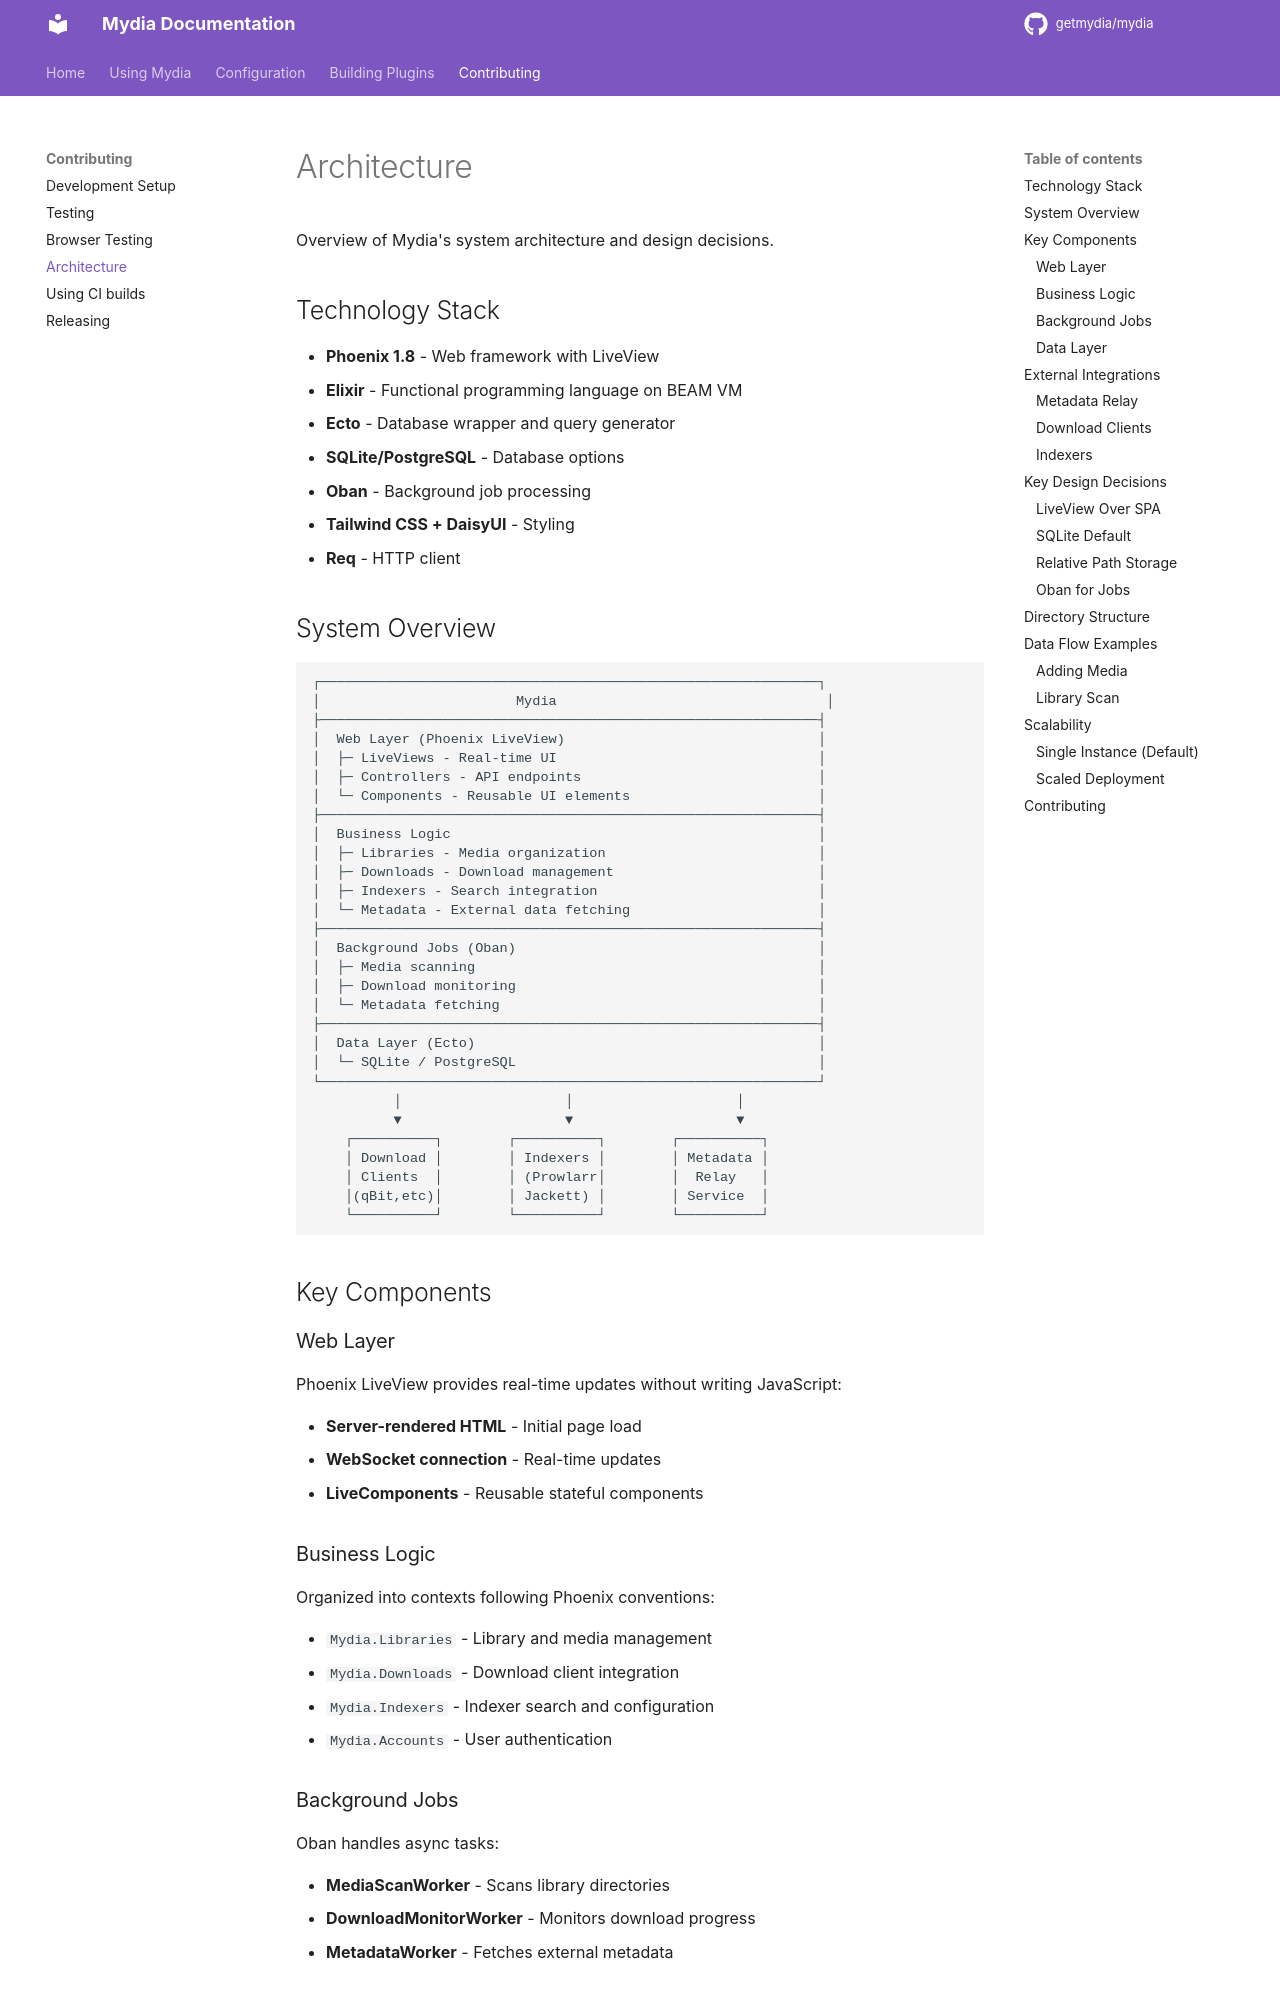

repository: getmydia/mydia · page: 0.15.0/contributing/architecture/index.html · generator: mkdocs

# Architecture

Overview of Mydia's system architecture and design decisions.

## Technology Stack

- **Phoenix 1.8** - Web framework with LiveView
- **Elixir** - Functional programming language on BEAM VM
- **Ecto** - Database wrapper and query generator
- **SQLite/PostgreSQL** - Database options
- **Oban** - Background job processing
- **Tailwind CSS + DaisyUI** - Styling
- **Req** - HTTP client
